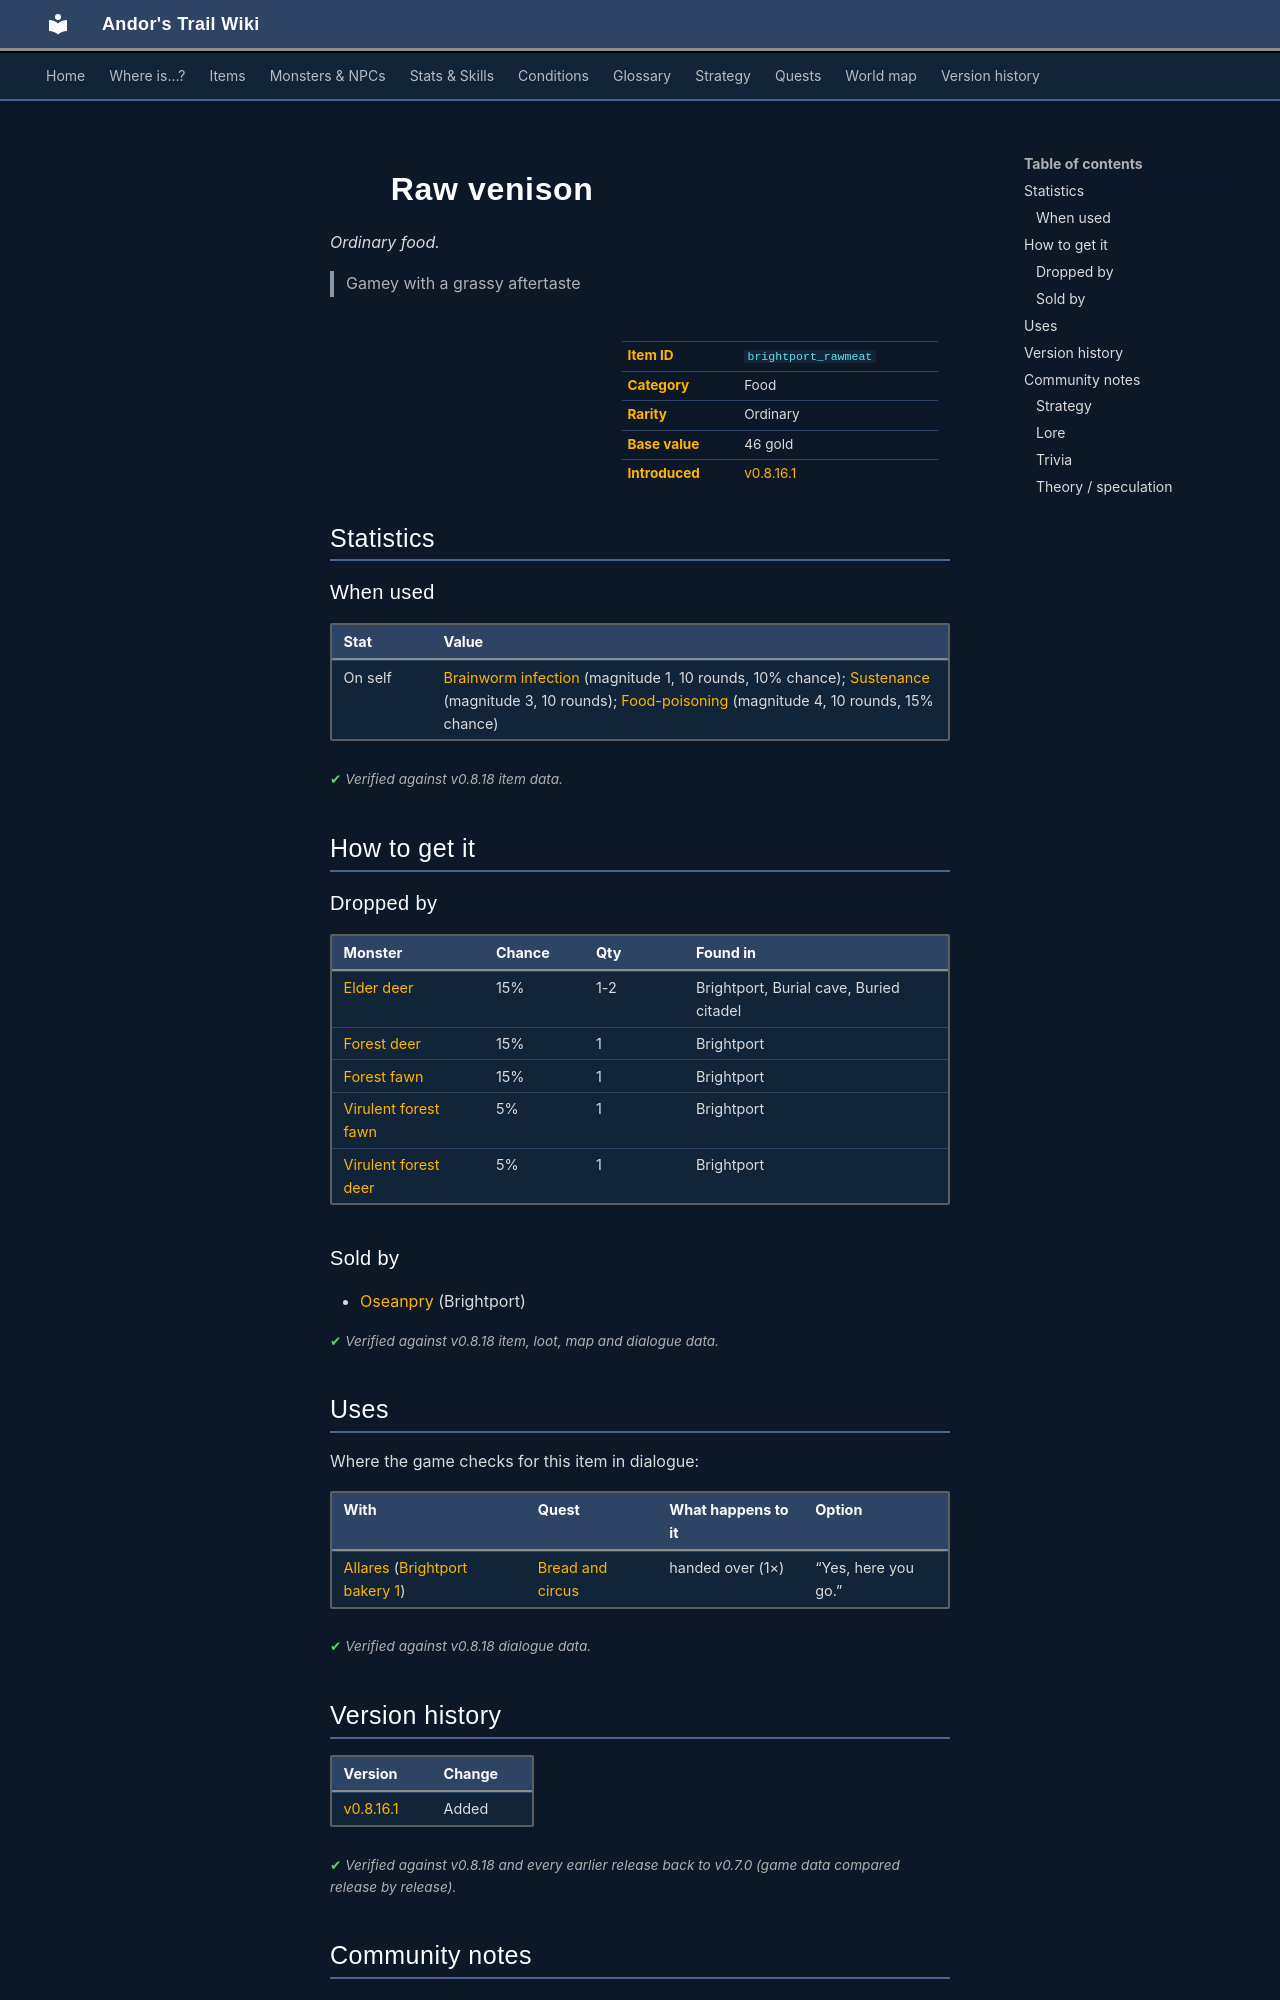

repository: asdfghjkl628/Andor-s-Trail-Wikiiii · page: items/brightport_rawmeat/index.html · generator: mkdocs

---
description: "Raw venison is a ordinary food in Andor's Trail. How to get it: monster drops, shops. Gamey with a grassy aftertaste"
---

# ![](../assets/icons/items/items_newb_772.png){ .sprite } Raw venison

*Ordinary food.*

<div class="infobox" markdown>

<p class="ib-img"><img class="sprite" src="../../assets/icons/items/items_newb_772.png" alt=""></p>

| | |
|---|---|
| **Item ID** | `brightport_rawmeat` |
| **Category** | Food |
| **Rarity** | Ordinary |
| **Base value** | 46 gold |
| **Introduced** | [v0.8.16.1](../versions/0.8.16.1.md) |

</div>

> Gamey with a grassy aftertaste

## Statistics

### When used

| Stat | Value |
|---|---|
| On self | [Brainworm infection](../conditions/brightport_worm.md) (magnitude 1, 10 rounds, 10% chance); [Sustenance](../conditions/food.md) (magnitude 3, 10 rounds); [Food-poisoning](../conditions/foodp.md) (magnitude 4, 10 rounds, 15% chance) |

<p class="verified">Verified against v0.8.18 item data.</p>

## How to get it

### Dropped by

| Monster | Chance | Qty | Found in |
|---|---|---|---|
| [Elder deer](../monsters/brightport_elderdeer.md) | 15% | 1-2 | Brightport, Burial cave, Buried citadel |
| [Forest deer](../monsters/brightport_sickdeer.md) | 15% | 1 | Brightport |
| [Forest fawn](../monsters/brightport_sickfawn.md) | 15% | 1 | Brightport |
| [Virulent forest fawn](../monsters/brightport_fawn.md) | 5% | 1 | Brightport |
| [Virulent forest deer](../monsters/brightport_deer.md) | 5% | 1 | Brightport |

### Sold by

- [Oseanpry](../monsters/Brightportthieves5.md) (Brightport)


<p class="verified">Verified against v0.8.18 item, loot, map and dialogue data.</p>

## Uses

Where the game checks for this item in dialogue:

| With | Quest | What happens to it | Option |
|---|---|---|---|
| [Allares](../monsters/brightportstoragenpc.md) ([Brightport bakery 1](../maps/brightport_bakery1.md)) | [Bread and circus](../quests/brightport_bakery.md#stage-23) | handed over (1×) | “Yes, here you go.” |

<p class="verified">Verified against v0.8.18 dialogue data.</p>


## Version history

| Version | Change |
|---|---|
| [v0.8.16.1](../versions/0.8.16.1.md) | Added |

<p class="verified">Verified against v0.8.18 and every earlier release back to v0.7.0 (game data compared release by release).</p>


## Community notes

<small>Written by players, not generated from game data. **Strategy**: how and when to use it · **Lore**: the in-world story · **Trivia**: real-world facts, references, development history · **Theory / speculation**: unconfirmed ideas; may just be unfinished content</small>

### Strategy

*No notes yet. Contributions are welcome: [add a note](https://github.com/asdfghjkl628/Andor-s-Trail-Wikiiii/new/main/notes/items?filename=brightport_rawmeat.md&value=%23%23%20Strategy%0A%0A%3C%21--%20how%20and%20when%20to%20use%20it%20--%3E%0A%0A%23%23%20Lore%0A%0A%3C%21--%20the%20in-world%20story%20--%3E%0A%0A%23%23%20Trivia%0A%0A%3C%21--%20real-world%20facts%2C%20references%2C%20development%20history%20--%3E%0A%0A%23%23%20Theory%20/%20speculation%0A%0A%3C%21--%20unconfirmed%20ideas%3B%20may%20just%20be%20unfinished%20content%20--%3E%0A).*

### Lore

*No notes yet. Contributions are welcome: [add a note](https://github.com/asdfghjkl628/Andor-s-Trail-Wikiiii/new/main/notes/items?filename=brightport_rawmeat.md&value=%23%23%20Strategy%0A%0A%3C%21--%20how%20and%20when%20to%20use%20it%20--%3E%0A%0A%23%23%20Lore%0A%0A%3C%21--%20the%20in-world%20story%20--%3E%0A%0A%23%23%20Trivia%0A%0A%3C%21--%20real-world%20facts%2C%20references%2C%20development%20history%20--%3E%0A%0A%23%23%20Theory%20/%20speculation%0A%0A%3C%21--%20unconfirmed%20ideas%3B%20may%20just%20be%20unfinished%20content%20--%3E%0A).*

### Trivia

*No notes yet. Contributions are welcome: [add a note](https://github.com/asdfghjkl628/Andor-s-Trail-Wikiiii/new/main/notes/items?filename=brightport_rawmeat.md&value=%23%23%20Strategy%0A%0A%3C%21--%20how%20and%20when%20to%20use%20it%20--%3E%0A%0A%23%23%20Lore%0A%0A%3C%21--%20the%20in-world%20story%20--%3E%0A%0A%23%23%20Trivia%0A%0A%3C%21--%20real-world%20facts%2C%20references%2C%20development%20history%20--%3E%0A%0A%23%23%20Theory%20/%20speculation%0A%0A%3C%21--%20unconfirmed%20ideas%3B%20may%20just%20be%20unfinished%20content%20--%3E%0A).*
